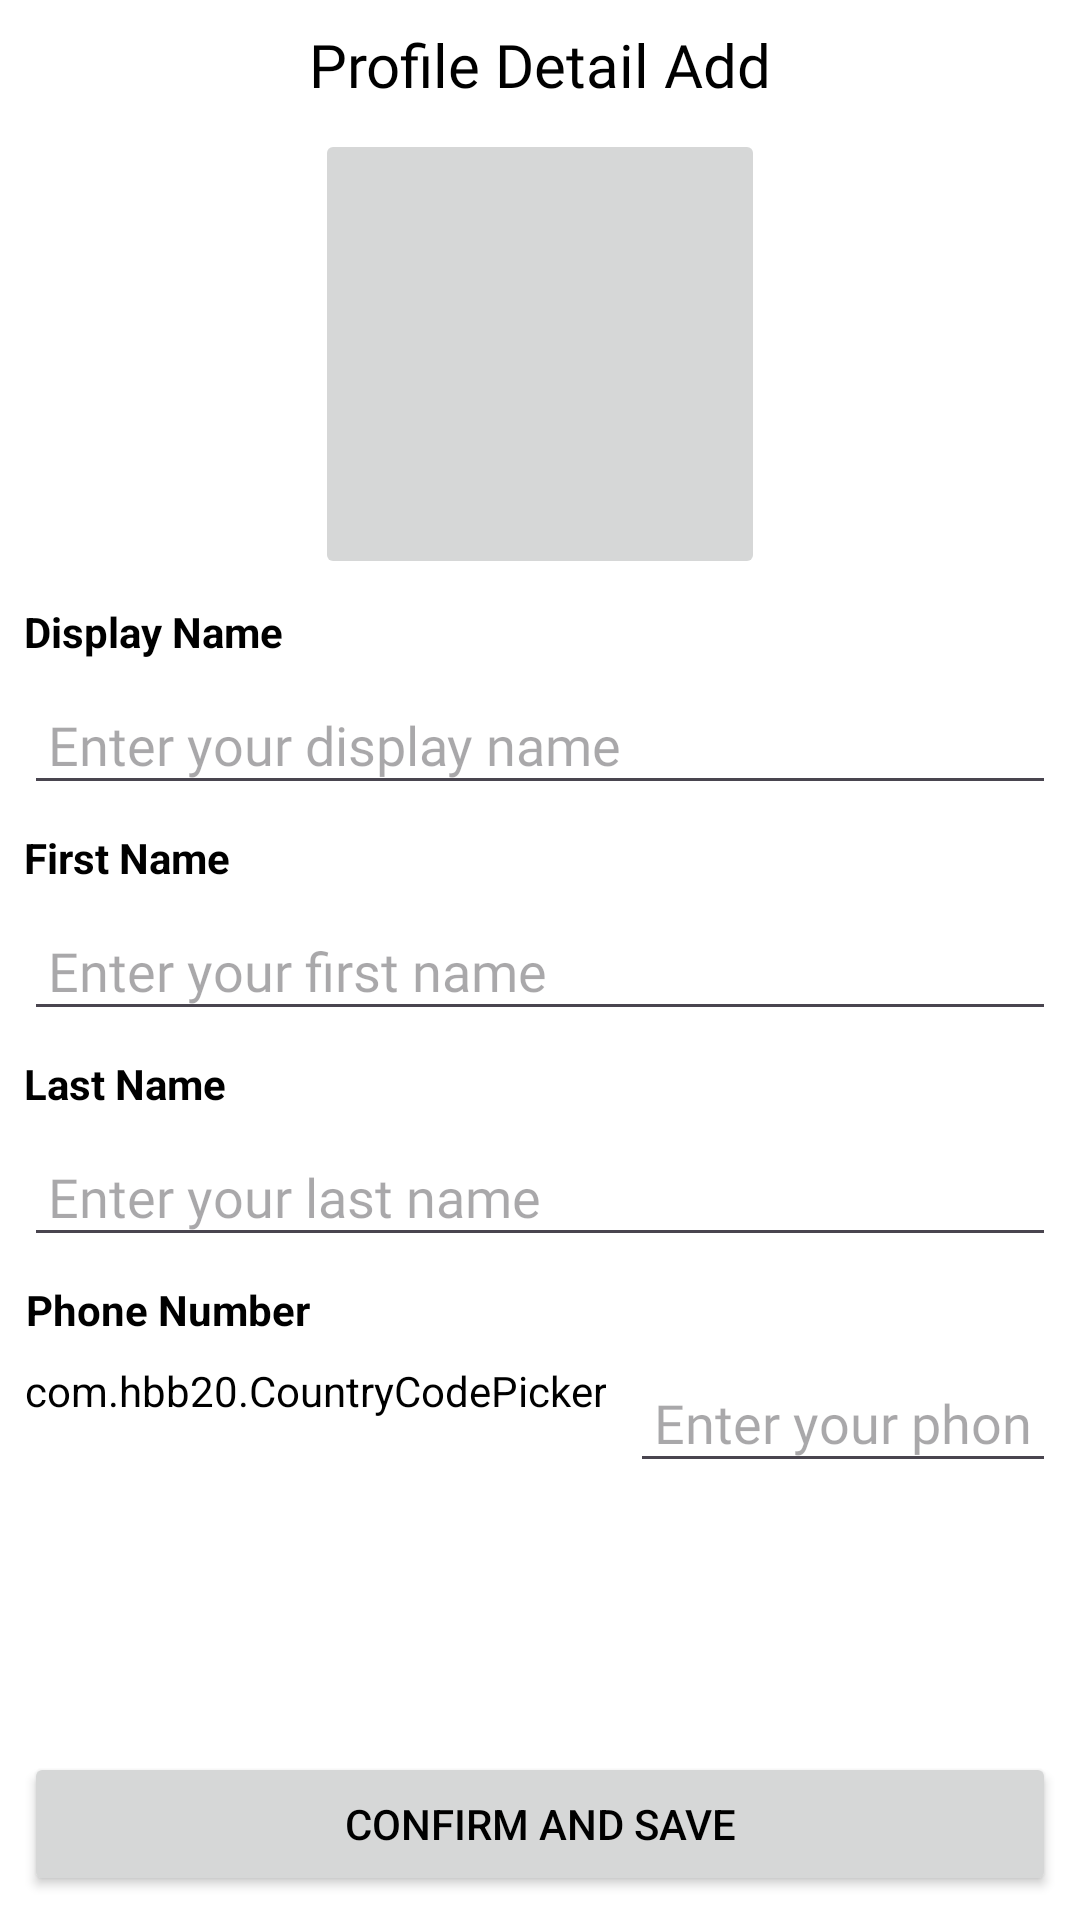

The Android layout XML behind this screen, and the referenced resources:
<!-- AndroidManifest.xml: application theme Theme.BooksForMeCustomer -->
<!-- res/layout/activity_profile_detail_confirm.xml -->
<?xml version="1.0" encoding="utf-8"?>
<androidx.constraintlayout.widget.ConstraintLayout xmlns:android="http://schemas.android.com/apk/res/android"
    xmlns:app="http://schemas.android.com/apk/res-auto"
    xmlns:tools="http://schemas.android.com/tools"
    android:id="@+id/main"
    android:layout_width="match_parent"
    android:layout_height="match_parent"
    tools:context=".activity.ProfileDetailConfirmActivity">

    <TextView
        android:id="@+id/textViewProfileDetails"
        android:layout_width="match_parent"
        android:layout_height="wrap_content"
        android:layout_margin="8dp"
        android:fontFamily="@font/montserrat_bold"
        android:text="Profile Detail Add"
        android:textAlignment="center"
        android:textSize="20sp"
        app:layout_constraintTop_toTopOf="parent"
        tools:layout_editor_absoluteX="8dp" />

    <ImageButton
        android:id="@+id/profile_image"
        android:layout_width="150dp"
        android:layout_height="150dp"
        android:layout_margin="8dp"
        android:contentDescription="Profile Image"
        android:src="@drawable/profile"
        app:layout_constraintEnd_toEndOf="parent"
        app:layout_constraintStart_toStartOf="parent"
        app:layout_constraintTop_toBottomOf="@+id/textViewProfileDetails" />

    <TextView
        android:id="@+id/display_name_label"
        android:layout_width="wrap_content"
        android:layout_height="wrap_content"
        android:layout_margin="8dp"
        android:layout_marginTop="8dp"
        android:text="Display Name"
        android:textStyle="bold"
        app:layout_constraintEnd_toEndOf="parent"
        app:layout_constraintHorizontal_bias="0.0"
        app:layout_constraintStart_toStartOf="parent"
        app:layout_constraintTop_toBottomOf="@+id/profile_image" />

    <EditText
        android:id="@+id/display_name_edit_text"
        android:layout_width="0dp"
        android:layout_height="wrap_content"
        android:layout_margin="8dp"
        android:layout_marginTop="8dp"
        android:fontFamily="@font/montserrat_bold"
        android:hint="Enter your display name"
        android:inputType="textPersonName"
        android:padding="8dp"
        app:layout_constraintEnd_toEndOf="parent"
        app:layout_constraintStart_toStartOf="parent"
        app:layout_constraintTop_toBottomOf="@+id/display_name_label" />

    <TextView
        android:id="@+id/first_name_label"
        android:layout_width="wrap_content"
        android:layout_height="wrap_content"
        android:layout_margin="8dp"
        android:layout_marginTop="8dp"
        android:text="First Name"
        android:textStyle="bold"
        app:layout_constraintEnd_toEndOf="parent"
        app:layout_constraintHorizontal_bias="0.0"
        app:layout_constraintStart_toStartOf="parent"
        app:layout_constraintTop_toBottomOf="@+id/display_name_edit_text" />

    <EditText
        android:id="@+id/first_name_edit_text"
        android:layout_width="0dp"
        android:layout_height="wrap_content"
        android:layout_margin="8dp"
        android:layout_marginTop="8dp"
        android:fontFamily="@font/montserrat_bold"
        android:hint="Enter your first name"
        android:inputType="textPersonName"
        android:padding="8dp"
        app:layout_constraintEnd_toEndOf="parent"
        app:layout_constraintStart_toStartOf="parent"
        app:layout_constraintTop_toBottomOf="@+id/first_name_label" />

    <TextView
        android:id="@+id/last_name_label"
        android:layout_width="wrap_content"
        android:layout_height="wrap_content"
        android:layout_margin="8dp"
        android:layout_marginTop="12dp"
        android:text="Last Name"
        android:textStyle="bold"
        app:layout_constraintEnd_toEndOf="parent"
        app:layout_constraintHorizontal_bias="0.0"
        app:layout_constraintStart_toStartOf="parent"
        app:layout_constraintTop_toBottomOf="@+id/first_name_edit_text" />

    <EditText
        android:id="@+id/last_name_edit_text"
        android:layout_width="0dp"
        android:layout_height="wrap_content"
        android:layout_margin="8dp"
        android:layout_marginTop="8dp"
        android:fontFamily="@font/montserrat_bold"
        android:hint="Enter your last name"
        android:inputType="textPersonName"
        android:padding="8dp"
        app:layout_constraintEnd_toEndOf="parent"
        app:layout_constraintStart_toStartOf="parent"
        app:layout_constraintTop_toBottomOf="@+id/last_name_label" />


    <TextView
        android:id="@+id/phone_number_label"
        android:layout_width="wrap_content"
        android:layout_height="wrap_content"
        android:layout_margin="8dp"
        android:layout_marginTop="4dp"
        android:text="Phone Number"
        android:textStyle="bold"
        app:layout_constraintEnd_toEndOf="parent"
        app:layout_constraintHorizontal_bias="0.003"
        app:layout_constraintStart_toStartOf="parent"
        app:layout_constraintTop_toBottomOf="@+id/last_name_edit_text" />

    <com.hbb20.CountryCodePicker
        android:id="@+id/countryCodePicker"
        android:layout_width="wrap_content"
        android:layout_height="wrap_content"
        android:layout_margin="8dp"
        app:ccp_defaultNameCode="LK"
        app:ccp_defaultPhoneCode="94"
        app:ccp_defaultLanguage="ENGLISH"
        app:ccp_showFlag="true"
        app:ccp_showNameCode="false"
        app:ccp_showPhoneCode="true"
        app:layout_constraintStart_toStartOf="parent"
        app:layout_constraintTop_toBottomOf="@+id/phone_number_label"/>


    <EditText
        android:id="@+id/phone_number_edit_text"
        android:layout_width="0dp"
        android:layout_height="wrap_content"
        android:layout_margin="8dp"
        android:fontFamily="@font/montserrat_bold"
        android:hint="Enter your phone number"
        android:inputType="phone"
        android:padding="8dp"
        app:layout_constraintEnd_toEndOf="parent"
        app:layout_constraintStart_toEndOf="@+id/countryCodePicker"
        app:layout_constraintTop_toBottomOf="@+id/phone_number_label" />

    <Button
        android:id="@+id/confirm_button"
        android:layout_width="0dp"
        android:layout_height="wrap_content"
        android:layout_margin="8dp"
        android:text="Confirm and Save"
        app:layout_constraintBottom_toBottomOf="parent"
        app:layout_constraintEnd_toEndOf="parent"
        app:layout_constraintStart_toStartOf="parent" />
</androidx.constraintlayout.widget.ConstraintLayout>
<!-- resources referenced by this layout -->
<resources>
  <style name="Theme.BooksForMeCustomer" parent="Theme.Material3.Light.NoActionBar">
          <item name="colorPrimary">@color/primaryColor</item>
          <item name="colorAccent">@color/secondaryColor</item>
          <item name="android:textColor">@color/textColor</item>
          <item name="android:background">@color/background</item>
          <item name="android:windowBackground">@color/background</item>
      </style>
  <color name="primaryColor">#6200EE</color>
  <color name="secondaryColor">#BDBDBD</color>
  <color name="textColor">#000000</color>
  <color name="background">#FFFFFF</color>
</resources>
